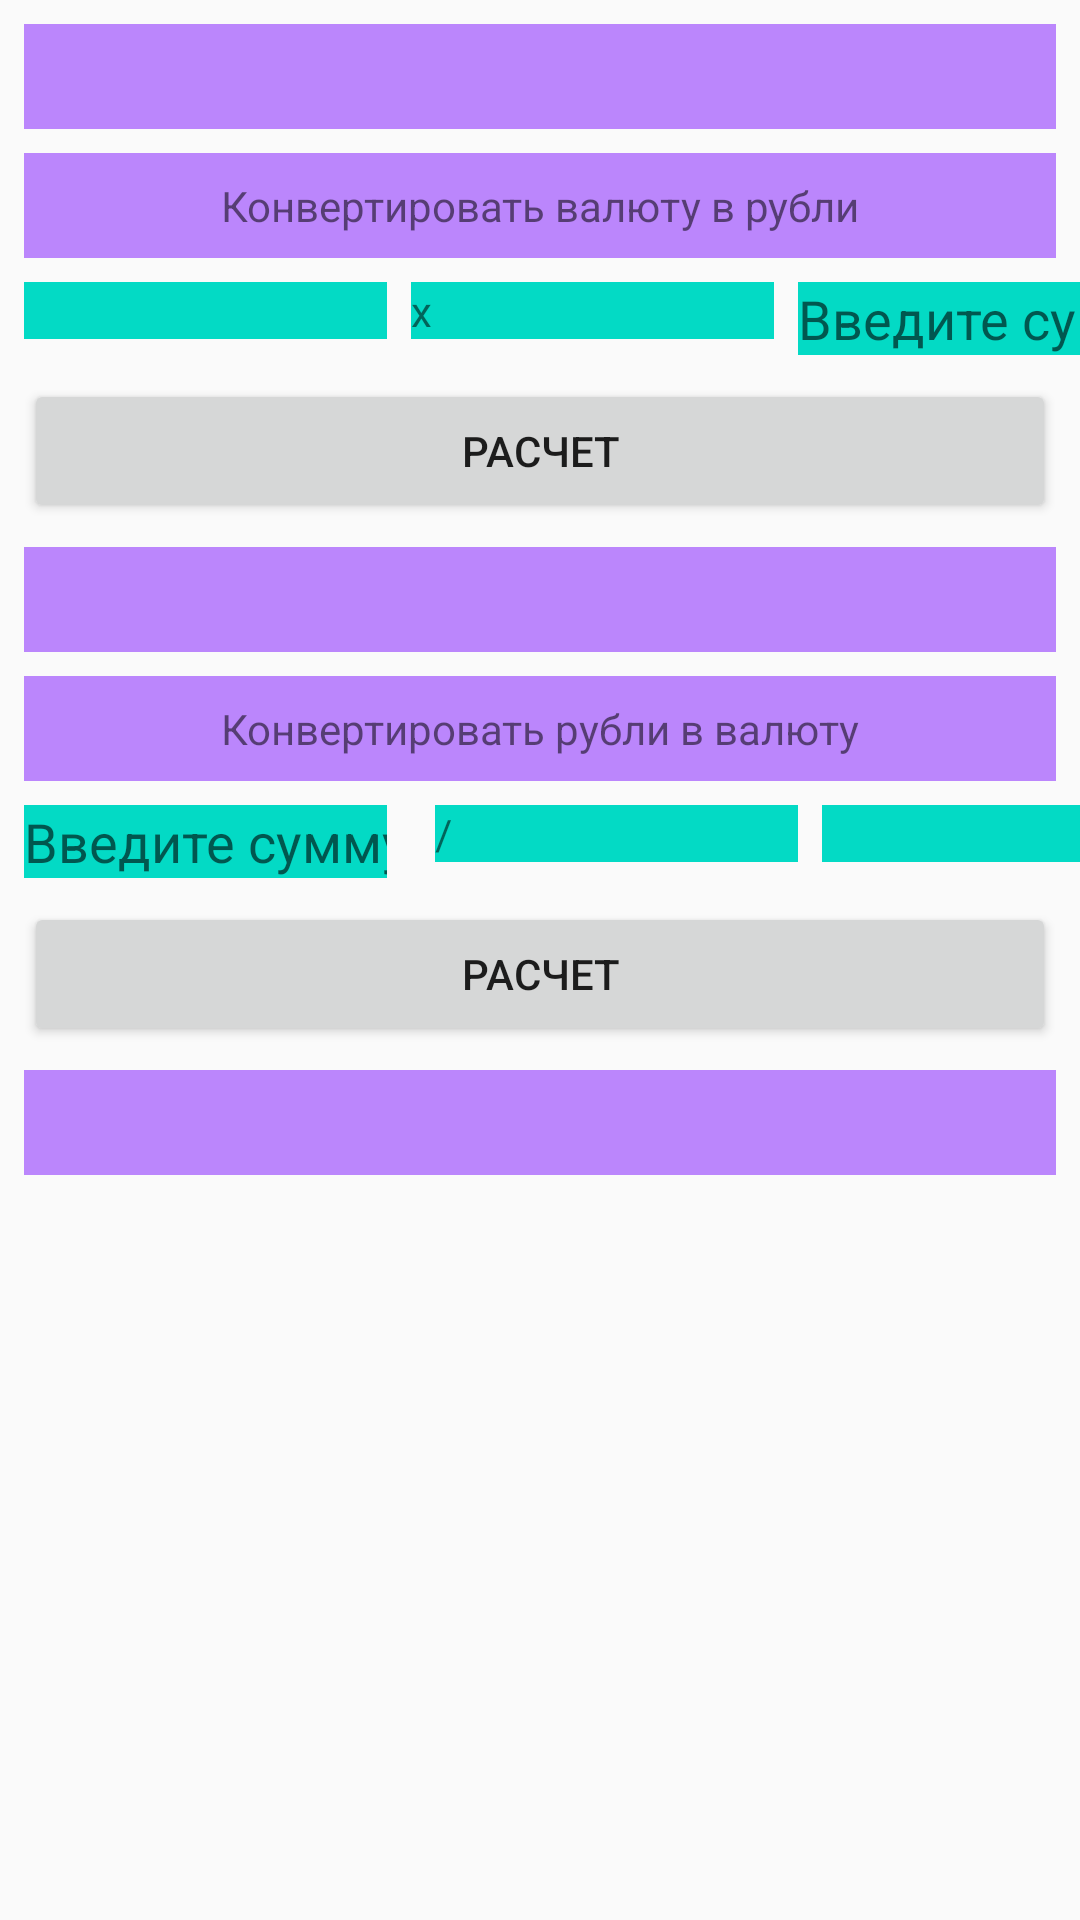

Produce the Android XML layout that renders to this screen, including the resource entries it uses.
<!-- AndroidManifest.xml: application theme Theme.CurrencyConverter -->
<!-- res/layout/activity_convertor.xml -->
<?xml version="1.0" encoding="utf-8"?>
<androidx.constraintlayout.widget.ConstraintLayout xmlns:android="http://schemas.android.com/apk/res/android"
    xmlns:app="http://schemas.android.com/apk/res-auto"
    xmlns:tools="http://schemas.android.com/tools"
    android:layout_width="match_parent"
    android:layout_height="match_parent"
    android:layout_margin="8dp"
    tools:context=".ui.ConvertorActivity">


    <TextView
        android:id="@+id/convertor_name_currency"
        android:layout_width="match_parent"
        android:layout_height="35dp"
        android:layout_margin="8dp"
        android:background="@color/purple_200"
        app:layout_constraintStart_toStartOf="parent"
        app:layout_constraintTop_toTopOf="parent" />

    <TextView
        android:id="@+id/textView2"
        android:layout_width="match_parent"
        android:layout_height="35dp"
        android:layout_margin="8dp"
        android:background="@color/purple_200"
        android:gravity="center"
        android:text="@string/convert_currency_rub"
        app:layout_constraintEnd_toEndOf="parent"
        app:layout_constraintStart_toStartOf="parent"
        app:layout_constraintTop_toBottomOf="@+id/convertor_name_currency" />

    <EditText
        android:id="@+id/convertor_count_rubl"
        android:layout_width="121dp"
        android:layout_height="wrap_content"
        android:layout_margin="8dp"
        android:background="@color/teal_200"
        android:inputType="numberDecimal"
        android:hint="@string/sum_of_rubl"
        app:layout_constraintStart_toEndOf="@+id/convertor_multi"
        app:layout_constraintTop_toBottomOf="@+id/textView2" />

    <TextView
        android:id="@+id/convertor_multi"
        android:layout_width="121dp"
        android:layout_height="wrap_content"
        android:layout_margin="8dp"
        android:background="@color/teal_200"
        android:text="@string/multi"
        app:layout_constraintStart_toEndOf="@+id/convertor_price"
        app:layout_constraintTop_toBottomOf="@+id/textView2" />

    <TextView
        android:id="@+id/convertor_result2"
        android:layout_width="match_parent"
        android:layout_height="35dp"
        android:layout_margin="8dp"
        android:background="@color/purple_200"
        app:layout_constraintTop_toBottomOf="@+id/convertor_calc2"
        tools:layout_editor_absoluteX="2dp" />

    <EditText
        android:id="@+id/convertor_rubl_count"
        android:layout_width="121dp"
        android:layout_height="wrap_content"
        android:layout_margin="8dp"
        android:background="@color/teal_200"
        android:inputType="numberDecimal"
        android:hint="@string/sum_of_rubl"
        app:layout_constraintEnd_toStartOf="@+id/convertor_div"
        app:layout_constraintHorizontal_bias="0.5"
        app:layout_constraintStart_toStartOf="parent"
        app:layout_constraintTop_toBottomOf="@+id/textView3" />

    <Button
        android:id="@+id/convertor_calc2"
        android:layout_width="match_parent"
        android:layout_height="wrap_content"
        android:layout_margin="8dp"
        android:text="@string/calc"
        app:layout_constraintTop_toBottomOf="@+id/convertor_rubl_count"
        tools:layout_editor_absoluteX="50dp" />

    <TextView
        android:id="@+id/convertor_course"
        android:layout_width="121dp"
        android:layout_height="wrap_content"
        android:layout_margin="8dp"
        android:background="@color/teal_200"
        app:layout_constraintStart_toEndOf="@+id/convertor_div"
        app:layout_constraintTop_toBottomOf="@+id/textView3" />

    <TextView
        android:id="@+id/textView3"
        android:layout_width="match_parent"
        android:layout_height="35dp"
        android:layout_margin="8dp"
        android:background="@color/purple_200"
        android:gravity="center"
        android:text="@string/convert_rubl_currency"
        app:layout_constraintTop_toBottomOf="@+id/convertor_result1"
        tools:layout_editor_absoluteX="0dp" />

    <Button
        android:id="@+id/convertor_calc1"
        android:layout_width="match_parent"
        android:layout_height="wrap_content"
        android:layout_margin="8dp"
        android:layout_marginTop="8dp"
        android:text="@string/calc"
        app:layout_constraintEnd_toEndOf="parent"
        app:layout_constraintHorizontal_bias="1.0"
        app:layout_constraintStart_toStartOf="parent"
        app:layout_constraintTop_toBottomOf="@+id/convertor_count_rubl" />

    <TextView
        android:id="@+id/convertor_div"
        android:layout_width="121dp"
        android:layout_height="wrap_content"

        android:layout_margin="8dp"
        android:background="@color/teal_200"
        android:text="@string/div"
        app:layout_constraintEnd_toStartOf="@+id/convertor_course"
        app:layout_constraintHorizontal_bias="0.5"
        app:layout_constraintStart_toEndOf="@+id/convertor_rubl_count"
        app:layout_constraintTop_toBottomOf="@+id/textView3" />

    <TextView
        android:id="@+id/convertor_result1"
        android:layout_width="match_parent"
        android:layout_height="35dp"
        android:layout_margin="8dp"
        android:background="@color/purple_200"
        app:layout_constraintStart_toStartOf="parent"
        app:layout_constraintTop_toBottomOf="@+id/convertor_calc1" />

    <TextView
        android:id="@+id/convertor_price"
        android:layout_width="121dp"
        android:layout_height="wrap_content"
        android:layout_margin="8dp"
        android:background="@color/teal_200"
        app:layout_constraintStart_toStartOf="parent"
        app:layout_constraintTop_toBottomOf="@+id/textView2" />


</androidx.constraintlayout.widget.ConstraintLayout>
<!-- resources referenced by this layout -->
<resources>
  <string name="calc">Расчет</string>
  <string name="convert_currency_rub">Конвертировать валюту в рубли</string>
  <string name="convert_rubl_currency">Конвертировать рубли в валюту</string>
  <string name="div">/</string>
  <string name="multi">x</string>
  <string name="sum_of_rubl">Введите сумму в рублях</string>
  <style name="Theme.CurrencyConverter" parent="Theme.AppCompat.DayNight.NoActionBar">
          
          <item name="colorPrimary">@color/purple_500</item>
          <item name="colorPrimaryVariant">@color/purple_700</item>
          <item name="colorOnPrimary">@color/white</item>
          
          <item name="colorSecondary">@color/teal_200</item>
          <item name="colorSecondaryVariant">@color/teal_700</item>
          <item name="colorOnSecondary">@color/black</item>
          
          <item name="android:statusBarColor" tools:targetApi="l">?attr/colorPrimaryVariant</item>
          
      </style>
  <!-- not gathered from this repository: default colours our renderer supplied (Android Studio template values) -->
  <color name="purple_200">#FFBB86FC</color>
  <color name="purple_500">#FF6200EE</color>
  <color name="purple_700">#FF3700B3</color>
  <color name="teal_200">#FF03DAC5</color>
  <color name="teal_700">#FF018786</color>
  <color name="black">#FF000000</color>
  <color name="white">#FFFFFFFF</color>
</resources>
